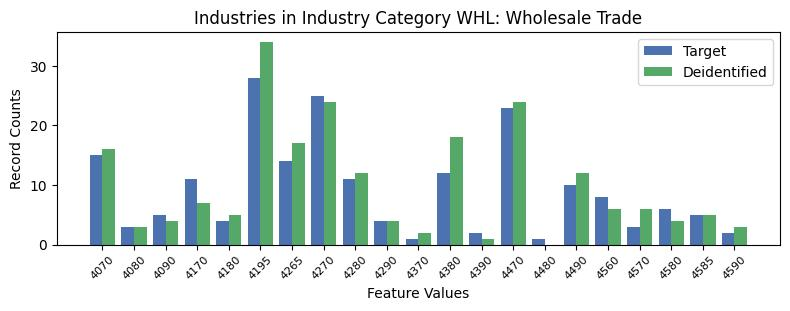

Data behind this chart, as committed beside it:
, INDP, count_target, count_deidentified
0, 4070, 15, 16.0
12, 4080, 3, 3.0
7, 4090, 5, 4.0
4, 4170, 11, 7.0
15, 4180, 4, 5.0
5, 4195, 28, 34.0
9, 4265, 14, 17.0
3, 4270, 25, 24.0
11, 4280, 11, 12.0
19, 4290, 4, 4.0
18, 4370, 1, 2.0
6, 4380, 12, 18.0
14, 4390, 2, 1.0
1, 4470, 23, 24.0
20, 4480, 1, 0.0
2, 4490, 10, 12.0
16, 4560, 8, 6.0
10, 4570, 3, 6.0
8, 4580, 6, 4.0
17, 4585, 5, 5.0
13, 4590, 2, 3.0
